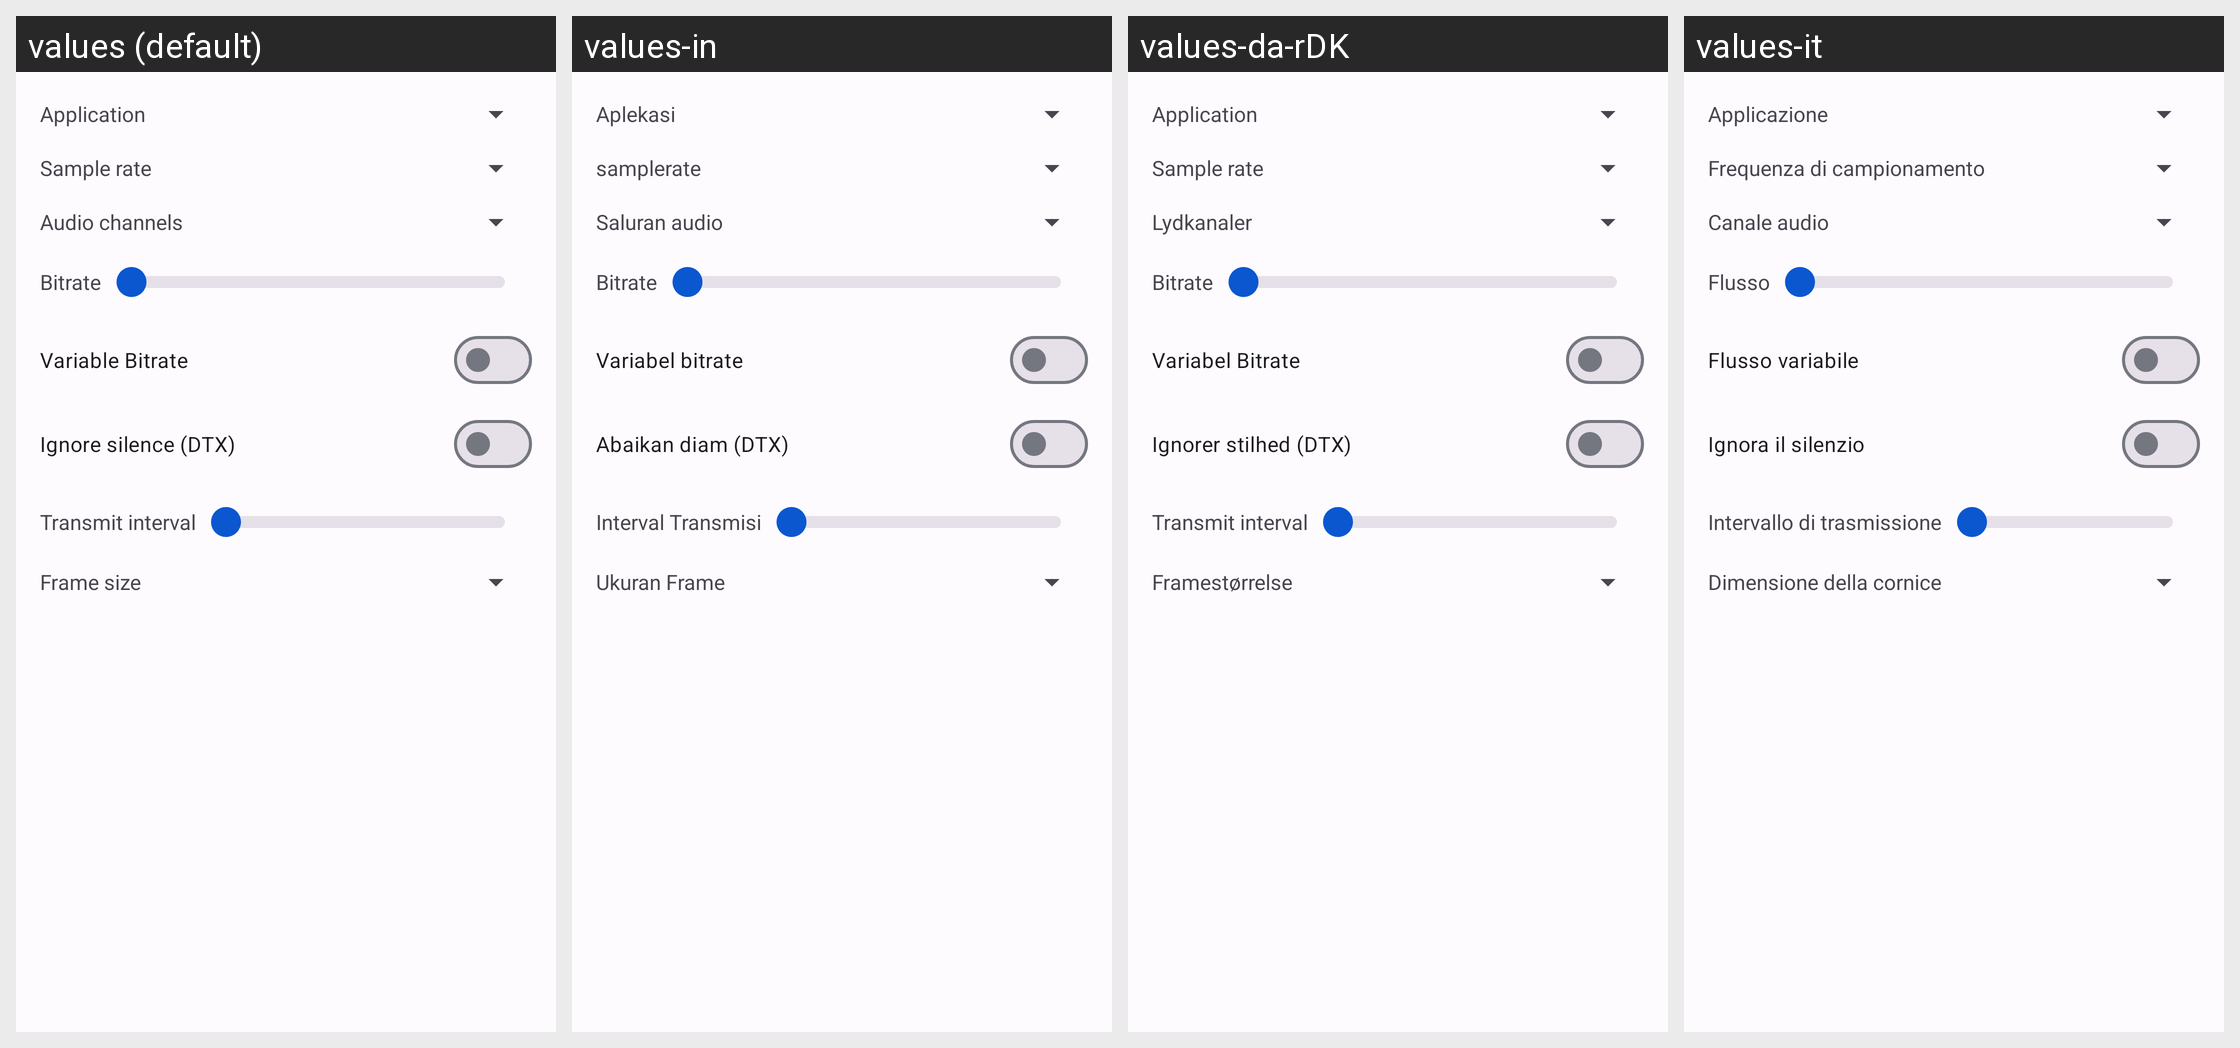

The Android screen above is rendered under several locales of the same app. Produce the string resources it draws, with the default and per-locale values.
Android screen res/layout/fragment_audiocodec_opus.xml rendered under 4 locales, left to right: values (default), values-in, values-da-rDK, values-it. Device: Nexus 5 (rendered at 1080×1920; each locale shown at half size, 540×960, under a caption strip naming it); theme AppTheme.
Other locales in the repository, not shown: values-ar, values-ar-rIL, values-az, values-de, values-es, values-hr, values-mk, values-nl, values-pt, values-ru, values-tr, values-vi-rVN, values-zh.
Strings drawn on this screen, with the default value and each locale's value (text and hints the layout hard-codes, and strings that could not be matched under every locale, appear in the picture but are not listed):

opus_application
  values: Application
  values-in: Aplekasi
  values-da-rDK: Application
  values-it: Applicazione

text_samplerate
  values: Sample rate
  values-in: samplerate
  values-da-rDK: Sample rate
  values-it: Frequenza di campionamento

text_audchan
  values: Audio channels
  values-in: Saluran audio
  values-da-rDK: Lydkanaler
  values-it: Canale audio

text_bitrate
  values: Bitrate
  values-in: Bitrate
  values-da-rDK: Bitrate
  values-it: Flusso

text_vbr
  values: Variable Bitrate
  values-in: Variabel bitrate
  values-da-rDK: Variabel Bitrate
  values-it: Flusso variabile

text_ignore_silence
  values: Ignore silence (DTX)
  values-in: Abaikan diam (DTX)
  values-da-rDK: Ignorer stilhed (DTX)
  values-it: Ignora il silenzio

text_txinterval
  values: Transmit interval
  values-in: Interval Transmisi
  values-da-rDK: Transmit interval
  values-it: Intervallo di trasmissione

text_framesize
  values: Frame size
  values-in: Ukuran Frame
  values-da-rDK: Framestørrelse
  values-it: Dimensione della cornice
